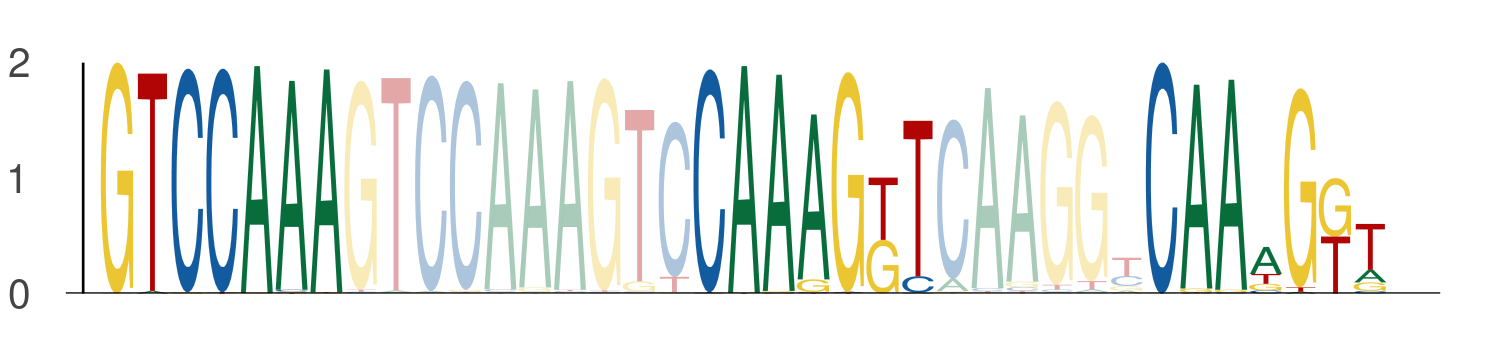

Values plotted in this chart, from the file beside it:
seq_index, start_position, end_position, is_reversed_complement
4699, 77, 84, 0
4699, 94, 101, 0
4699, 107, 114, 0
1170, 77, 84, 0
1170, 94, 101, 0
1170, 107, 114, 0
2449, 84, 91, 0
2449, 101, 108, 0
2449, 114, 121, 0
3942, 77, 84, 0
3942, 94, 101, 0
3942, 107, 114, 0
2782, 77, 84, 0
2782, 94, 101, 0
2782, 107, 114, 0
5034, 77, 84, 0
5034, 94, 101, 0
5034, 107, 114, 0
1051, 77, 84, 0
1051, 94, 101, 0
1051, 107, 114, 0
4271, 84, 91, 0
4271, 101, 108, 0
4271, 114, 121, 0
4271, 77, 84, 0
4271, 94, 101, 0
4271, 107, 114, 0
5584, 77, 84, 0
5584, 94, 101, 0
5584, 107, 114, 0
936, 77, 84, 0
936, 94, 101, 0
936, 107, 114, 0
1044, 77, 84, 0
1044, 94, 101, 0
1044, 107, 114, 0
1835, 84, 91, 0
1835, 101, 108, 0
1835, 114, 121, 0
1835, 77, 84, 0
1835, 94, 101, 0
1835, 107, 114, 0
6000, 77, 84, 0
6000, 94, 101, 0
6000, 107, 114, 0
3079, 77, 84, 0
3079, 94, 101, 0
3079, 107, 114, 0
3379, 77, 84, 0
3379, 94, 101, 0
3379, 107, 114, 0
5006, 77, 84, 0
5006, 94, 101, 0
5006, 107, 114, 0
328, 50, 57, 0
328, 67, 74, 0
328, 80, 87, 0
5028, 77, 84, 0
5028, 94, 101, 0
5028, 107, 114, 0
... 924 more rows
